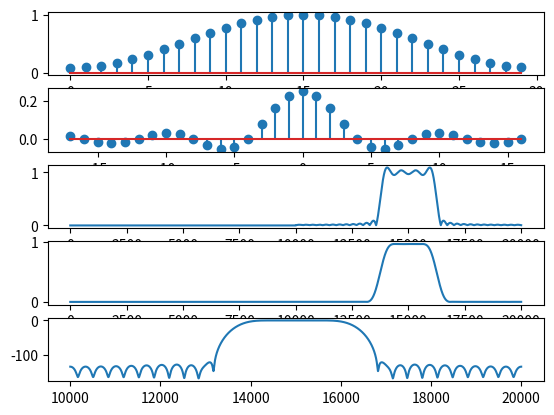

Here is the Python script that generated this plot:
import numpy as np
import cmath
from matplotlib import pyplot as plt
def dtft(x):
	j=cmath.sqrt(-1)
	y=[]
	l=len(x)
	y=np.zeros(10000)
	w=np.linspace(-np.pi,np.pi,10000)
	l=len(x)	
	for i in range(0,10000):
		sum=0
		for n in range(0,l):
			sum=sum+(x[n]*(np.exp(-j*w[i]*n)))
		y1=np.abs(sum)
		y=np.append(y,y1)
	return y
w1=np.linspace(-np.pi,np.pi,10000)
n=np.arange(0,30)
k5=0.46*np.cos((2*np.pi*n)/(30))
w=0.54-k5
plt.subplot(5,1,1)
plt.stem(w)#hanning window
m=np.arange(-17,17,1)
h=0.25*np.sinc(0.25*m)
plt.subplot(5,1,2)
plt.stem(m,h)#sinc
f1=dtft(h)#dtft sinc
plt.subplot(5,1,3)
plt.plot(f1)#dtftsinc
g=[]
for i in range(0,30):
	g1=(h[i]*w[i])
	g=np.append(g,g1)
print(g)
g3=dtft(g)
plt.subplot(5,1,4)
plt.plot(g3)#product of sinc and hammingwindow
g4=20*np.log(g3)
plt.subplot(5,1,5)
plt.plot(g4)
plt.show()
